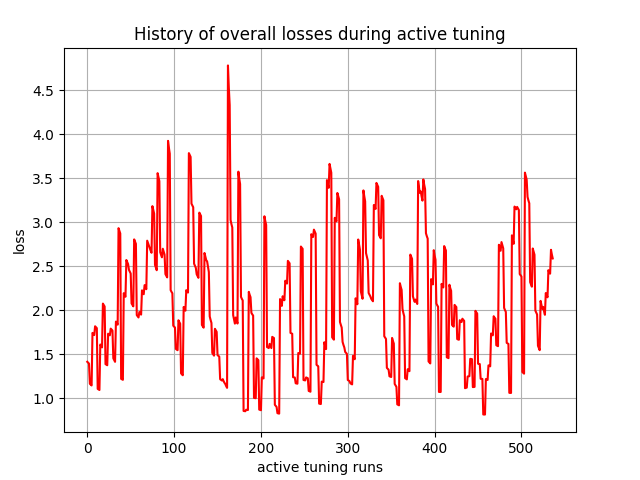

The table this chart was drawn from, first rows:
, 0
0, 1.415
1, 1.405
2, 1.394
3, 1.165
4, 1.156
5, 1.146
6, 1.744
7, 1.731
8, 1.719
9, 1.819
10, 1.808
11, 1.797
12, 1.108
13, 1.101
14, 1.095
15, 1.612
16, 1.595
17, 1.579
18, 2.077
19, 2.059
20, 2.043
21, 1.389
22, 1.382
23, 1.376
24, 1.735
25, 1.725
26, 1.716
27, 1.792
28, 1.781
29, 1.77
30, 1.455
31, 1.434
32, 1.415
33, 1.872
34, 1.853
35, 1.837
36, 2.933
37, 2.901
38, 2.873
39, 1.222
40, 1.216
41, 1.21
42, 2.195
43, 2.173
44, 2.154
45, 2.572
46, 2.547
47, 2.526
48, 2.46
49, 2.438
50, 2.418
51, 2.078
52, 2.06
53, 2.045
54, 2.806
55, 2.779
56, 2.755
57, 1.946
58, 1.932
59, 1.919
... 477 more rows
